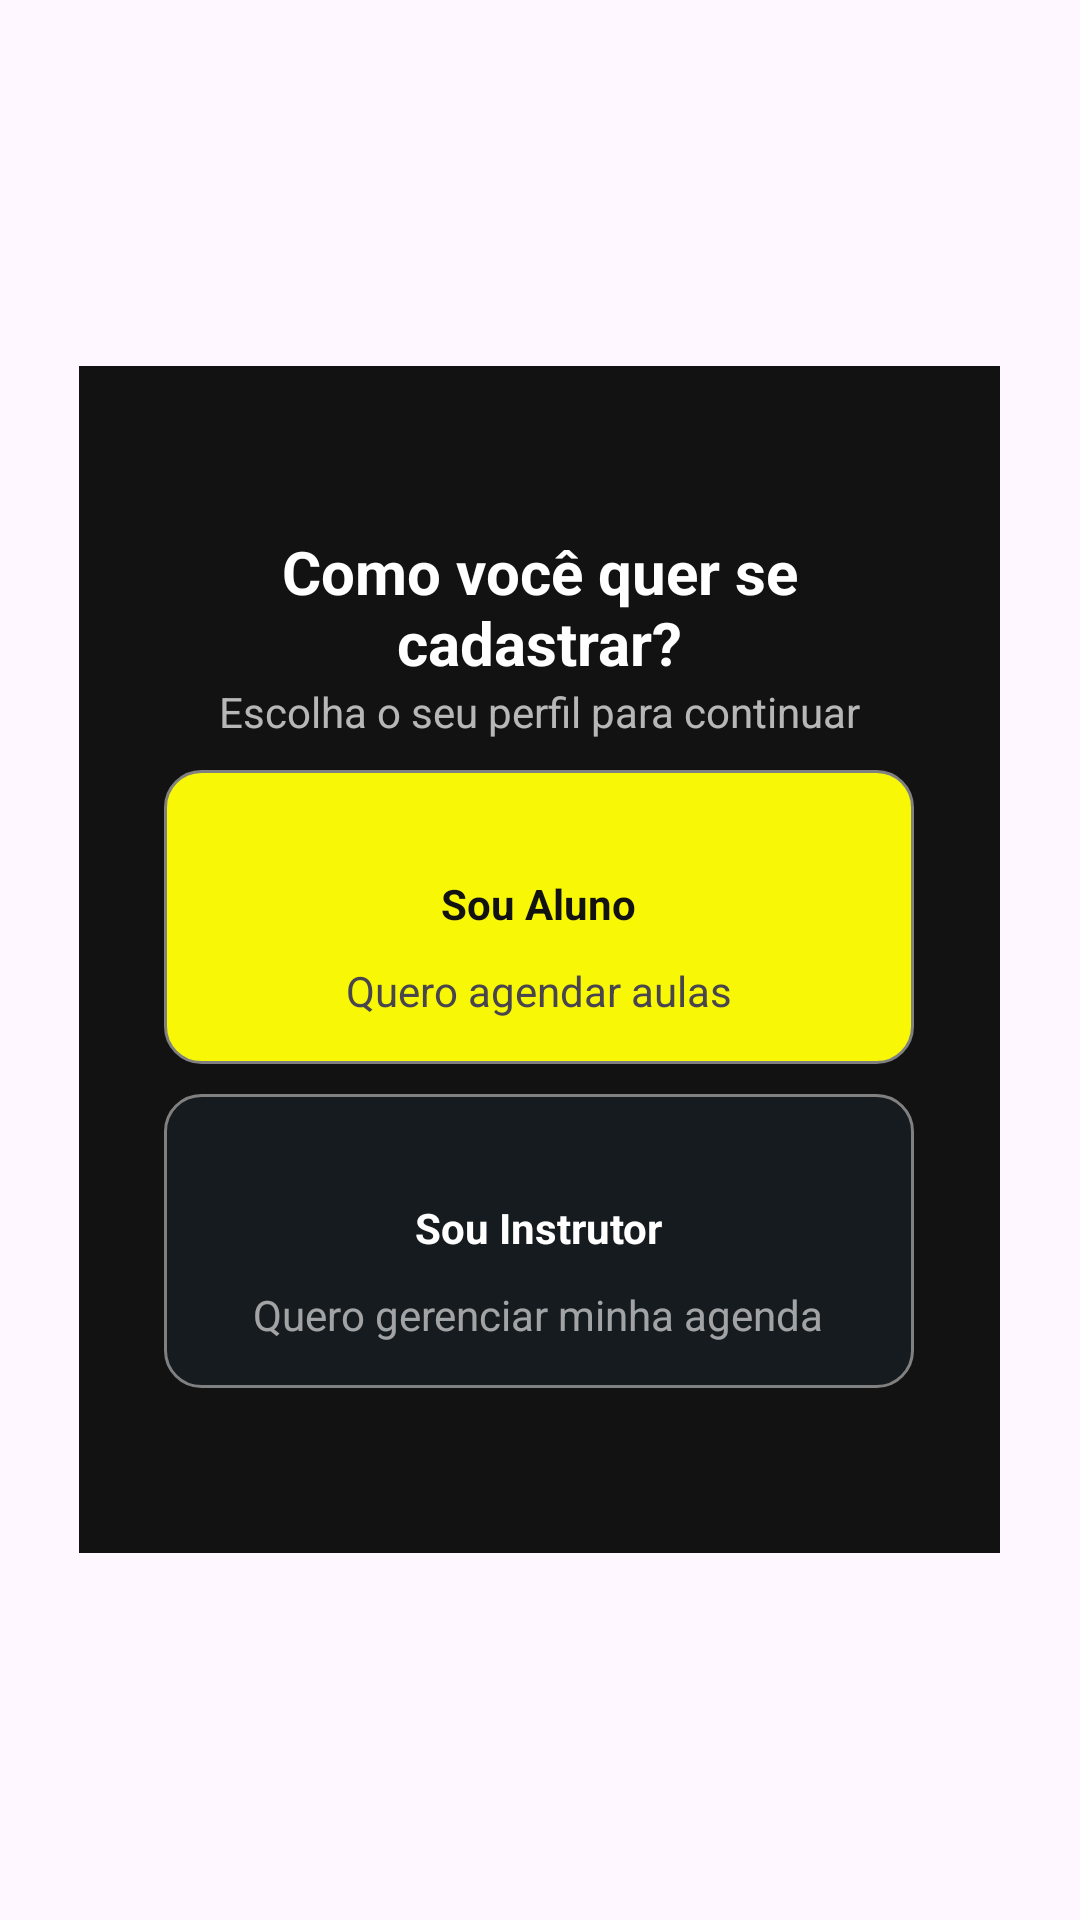

Reconstruct the res/layout file that produces this screen, plus the resources it refers to.
<!-- AndroidManifest.xml: application theme Theme.Drive_20android -->
<!-- res/layout/fragment_dialog_creat_account.xml -->
<?xml version="1.0" encoding="utf-8"?>
<FrameLayout xmlns:android="http://schemas.android.com/apk/res/android"
    xmlns:tools="http://schemas.android.com/tools"
    android:layout_width="match_parent"
    android:layout_height="match_parent"
    xmlns:app="http://schemas.android.com/apk/res-auto"
    tools:context=".ui.login.dialogCreatAccountFragment">

    <LinearLayout
        android:layout_width="307dp"
        android:layout_height="wrap_content"
        android:layout_gravity="center"
        android:layout_marginHorizontal="20dp"
        android:layout_marginStart="32dp"
        android:layout_marginEnd="32dp"
        android:background="@color/background_dark"
        android:gravity="center"
        android:orientation="vertical"
        android:paddingVertical="55dp"
        app:layout_constraintStart_toStartOf="parent"
        app:layout_constraintEnd_toEndOf="parent"
        app:layout_constraintTop_toTopOf="parent"
        app:layout_constraintBottom_toBottomOf="parent">

        <TextView
            android:layout_width="200dp"
            android:layout_height="wrap_content"
            android:text="Como você quer se cadastrar?"
            android:textStyle="bold"
            android:textSize="20dp"
            android:gravity="center"
            android:textColor="@color/white"/>


        <TextView
            android:layout_width="wrap_content"
            android:layout_height="wrap_content"
            android:gravity="center"
            android:alpha="0.7"
            android:textColor="@color/white"
            android:text="Escolha o seu perfil para continuar"/>

        <LinearLayout
            android:id="@+id/card_aluno"
            android:layout_width="250dp"
            android:layout_height="wrap_content"
            android:padding="15dp"
            android:layout_marginTop="10dp"
            android:background="@drawable/bg_card_fundo_amarelho"
            android:orientation="vertical"
            android:gravity="center">

            <ImageView
                android:layout_width="wrap_content"
                android:layout_height="wrap_content"
                android:src="@drawable/ic_cap"
                android:layout_marginTop="10dp"/>
            <TextView
                android:layout_width="wrap_content"
                android:layout_height="wrap_content"
                android:text="Sou Aluno"
                android:textStyle="bold"
                android:layout_margin="10dp"
                android:textColor="@color/background_dark"/>
            <TextView
                android:layout_width="wrap_content"
                android:layout_height="wrap_content"
                android:text="Quero agendar aulas"/>

        </LinearLayout>
        <LinearLayout
            android:id="@+id/card_instrutor"
            android:layout_width="250dp"
            android:layout_height="wrap_content"
            android:padding="15dp"
            android:layout_marginTop="10dp"
            android:background="@drawable/bg_card"
            android:orientation="vertical"
            android:gravity="center">

            <ImageView
                android:layout_width="wrap_content"
                android:layout_height="wrap_content"
                android:src="@drawable/ic_instrutor"
                android:layout_marginTop="10dp"/>
            <TextView
                android:layout_width="wrap_content"
                android:layout_height="wrap_content"
                android:text="Sou Instrutor"
                android:textStyle="bold"
                android:layout_margin="10dp"
                android:textColor="@color/white"/>
            <TextView
                android:layout_width="wrap_content"
                android:layout_height="wrap_content"
                android:textColor="@color/white"
                android:alpha="0.6"
                android:text="Quero gerenciar minha agenda"/>

        </LinearLayout>


    </LinearLayout>


</FrameLayout>
<!-- resources referenced by this layout -->
<resources>
  <color name="background_dark">#121212</color>
  <color name="white">#FFFFFFFF</color>
  <!-- drawable bg_card (drawable) -->
  <?xml version="1.0" encoding="utf-8"?>
  <shape xmlns:android="http://schemas.android.com/apk/res/android"
      android:shape="rectangle">
  
      
      <solid android:color="#161B1F" />
  
      
      <stroke
          android:width="1dp"
          android:color="@color/gray" />
  
      
      <corners android:radius="12dp" />
  
      
      <padding
          android:left="8dp"
          android:top="8dp"
          android:right="8dp"
          android:bottom="8dp" />
  </shape>
  <!-- drawable bg_card_fundo_amarelho (drawable) -->
  <?xml version="1.0" encoding="utf-8"?>
  <shape xmlns:android="http://schemas.android.com/apk/res/android"
      android:shape="rectangle">
  
      
      <solid android:color="#F7F706" />
  
      
      <stroke
          android:width="1dp"
          android:color="@color/gray" />
  
      
      <corners android:radius="12dp" />
  
      
      <padding
          android:left="8dp"
          android:top="8dp"
          android:right="8dp"
          android:bottom="8dp" />
  </shape>
  <style name="Theme.Drive_20android" parent="Base.Theme.Drive_20android" />
  <color name="gray">#808080</color>
  <style name="Base.Theme.Drive_20android" parent="Theme.Material3.Light.NoActionBar" />
</resources>
